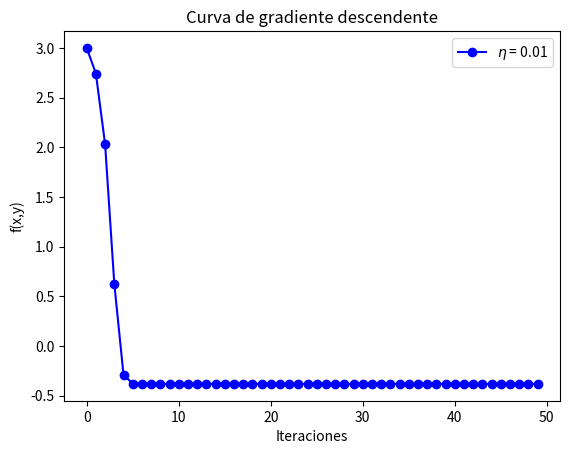

This chart was generated by the following Python code: (Note: this script raises an exception after producing the figure.)
# -*- coding: utf-8 -*-
"""
[redacted]
"""

#############################
#####     LIBRERIAS     #####
#############################

import numpy as np
import matplotlib.pyplot as plt
import math

#-------------------------------------------------------------------------------#
#------------- Ejercicio sobre la búsqueda iterativa de óptimos ----------------#
#-------------------------------------------------------------------------------#

#------------------------------ Apartado 1 -------------------------------------#

""" Gradiente descendente. Devuelve el mínimo el nº de iteraciones usadas.
- w: vector de pesos inicial.
- lr: tasa de aprendizaje.
- grad_fun: gradiente de 'fun'.
- fun: función (diferenciable) a minimizar.
- epsilon: máximo error permitido.
- max_iters: máximo número de iteraciones.
"""
def gd(w, lr, grad_fun, fun, epsilon=-math.inf, max_iters=100000):
	it = 0
	while fun(w)>epsilon and it<max_iters:
		w = w - lr*grad_fun(w)
		it += 1
	return w, it

""" Función que ejecuta todo el apartado 1 """
def apartado1():
	print ("\n###  Apartado 1  ###\n")
	print("def gd(w, lr, grad_fun, fun, epsilon=-math.inf, max_iters=100000):")
	print("  it = 0")
	print("  while fun(w)>epsilon and it<max_iters:")
	print("    w = w - lr*grad_fun(w)")
	print("    it += 1")
	print("  return w, it")
	input("--- Pulsar tecla para continuar ---")

#------------------------------ Apartado 2 -------------------------------------#

""" Función E del apartado 2 """
def E(w):
	return (w[0]*np.exp(w[1]) - 2*w[1]*np.exp(-w[0]))**2

""" Derivada parcial de E respecto de u """
def Eu(w):
	return 2 * (w[0]*np.exp(w[1]) - 2*w[1]*np.exp(-w[0])) * (np.exp(w[1]) + 2*w[1]*np.exp(-w[0]))

""" Derivada parcial de E respecto de v """
def Ev(w):
	return  2 * (w[0]*np.exp(w[1]) - 2*w[1]*np.exp(-w[0])) * (w[0]*np.exp(w[1])-2*np.exp(-w[0]))

""" Gradiente de E """
def gradE(w):
	return np.array([Eu(w), Ev(w)])

""" Función que ejecuta todo el apartado 2 """
def apartado2():
	print ("\n###  Apartado 2  ###\n")
	w, num_ite = gd(np.array([1.0, 1.0]), 0.1, gradE, E, 1e-14)
	print("a) grad E(u,v) = [2 * (u*exp(v) - 2*v*exp(-u)) * (exp(v) + 2*v*exp(-u)),")
	print("                  2 * (u*exp(v) - 2*v*exp(-u)) * (u*exp(v)-2*exp(-u))]")
	input("--- Pulsar tecla para continuar ---")
	print("\nb) Numero de iteraciones: {}".format(num_ite))
	input("--- Pulsar tecla para continuar ---")
	print("\nc) Coordenadas obtenidas: ({}, {}).".format(w[0], w[1]))
	print("   Valor en el punto: {}.".format(E(w)))
	input("--- Pulsar tecla para continuar ---")

#------------------------------ Apartado 3 -------------------------------------#

""" Función f del apartado 3 """
def f(w):
	return (w[0]-2)**2 + 2*(w[1]+2)**2 + 2*np.sin(2*np.pi*w[0])*np.sin(2*np.pi*w[1])

""" Derivada parcial de f respecto de x """
def fx(w):
	return 2*(w[0]-2) + 4*np.pi*np.cos(2*np.pi*w[0])*np.sin(2*np.pi*w[1])

""" Derivada parcial de f respecto de y """
def fy(w):
	return 4*(w[1]+2) + 4*np.pi*np.sin(2*np.pi*w[0])*np.cos(2*np.pi*w[1])

""" Gradiente de f """
def gradf(w):
	return np.array([fx(w), fy(w)])

""" a) Usar gradiente descendente para minimizar la función f, con punto inicial (1,1)
tasa de aprendizaje 0.01 y max 50 iteraciones. Repetir con tasa de aprend. 0.1 """
""" Función de GD que almacena los resultados para construir una gráfica. """
def gd_grafica(w, lr, grad_fun, fun, max_iters = 100000):
	it = 0
	graf = np.zeros(max_iters)
	while it < max_iters:
		graf[it] = fun(w)	# Guardamos el resultado de la iteración
		w = w - lr*gradf(w)
		it += 1

	# Dibujamos la gráfica
	plt.plot(range(0,max_iters), graf, 'b-o', label=r"$\eta$ = {}".format(lr))
	plt.xlabel('Iteraciones'); plt.ylabel('f(x,y)')
	plt.legend()
	plt.title("Curva de gradiente descendente")
	plt.gcf().canvas.set_window_title('Ejercicio 1 - Apartado 3a)')
	plt.show()
	return graf

""" b) Obtener el valor minimo y los valores de (x,y) con los
 puntos de inicio siguientes: """
""" Usando GD muestra el punto inicial, el mínimo y el valor del mínimo """
def print_gd(w, lr, grad_fun, fun, epsilon, max_iters = 1000000000):
	print("\n   Punto de inicio: ({}, {})".format(w[0], w[1]))
	w, _ = gd(w, lr, grad_fun, fun, epsilon, max_iters)
	print("   (x,y) = ({} , {})".format(w[0], w[1]))
	print("   Valor minimo: {}".format(f(w)))

""" Función que ejecuta todo el apartado 3 """
def apartado3():
	print ("\n###  Apartado 3  ###\n")

	print ("a) Gráfica con learning rate igual a 0.01")
	g1 = gd_grafica(np.array([1.0, -1.0]), 0.01, gradf, f, 50)
	print ("   Gráfica con learning rate igual a 0.1")
	g2 = gd_grafica(np.array([1.0, -1.0]), 0.1, gradf, f, 50)
	# Comparamos las gráficas
	print ("   Comparación de las dos gráficas anteriores")
	plt.plot(g1, 'b-o', label=r"$\eta$ = {}".format(0.01))
	plt.plot(g2, 'r-o', label=r"$\eta$ = {}".format(0.1))
	plt.xlabel('Iteraciones'); plt.ylabel('f(x,y)');
	plt.legend()
	plt.title("Comparación de las curvas de gradiente descendente")
	plt.gcf().canvas.set_window_title('Ejercicio 1 - Apartado 3a)')
	plt.show()
	input("--- Pulsar tecla para continuar ---")

	print("\nb) Mínimo y valor donde se alcanza según el punto inicial:")
	lrate = 0.01; eps = 0.0001; max_it = 1000
	print_gd(np.array([2.1, -2.1]), lrate, gradf, f, eps, max_it)
	print_gd(np.array([3.0, -3.0]), lrate, gradf, f, eps, max_it)
	print_gd(np.array([1.5, 1.5]), lrate, gradf, f, eps, max_it)
	print_gd(np.array([1.0, -1.0]), lrate, gradf, f, eps, max_it)
	input("--- Pulsar tecla para continuar ---")

#------------------------------ Apartado 4 -------------------------------------#
""" Función que ejecuta todo el apartado 4 """
def apartado4():
	print ("\n###  Apartado 4  ###\n")

########################
#####     MAIN     #####
########################

""" Programa principal. """
def main():
	print("\n############################################################")
	print("###  1 EJERCICIO SOBRE LA BÚSQUEDA ITERATIVA DE ÓPTIMOS  ###")
	print("############################################################")
	apartado1()
	apartado2()
	apartado3()
	apartado4()

if __name__ == "__main__":
	main()
